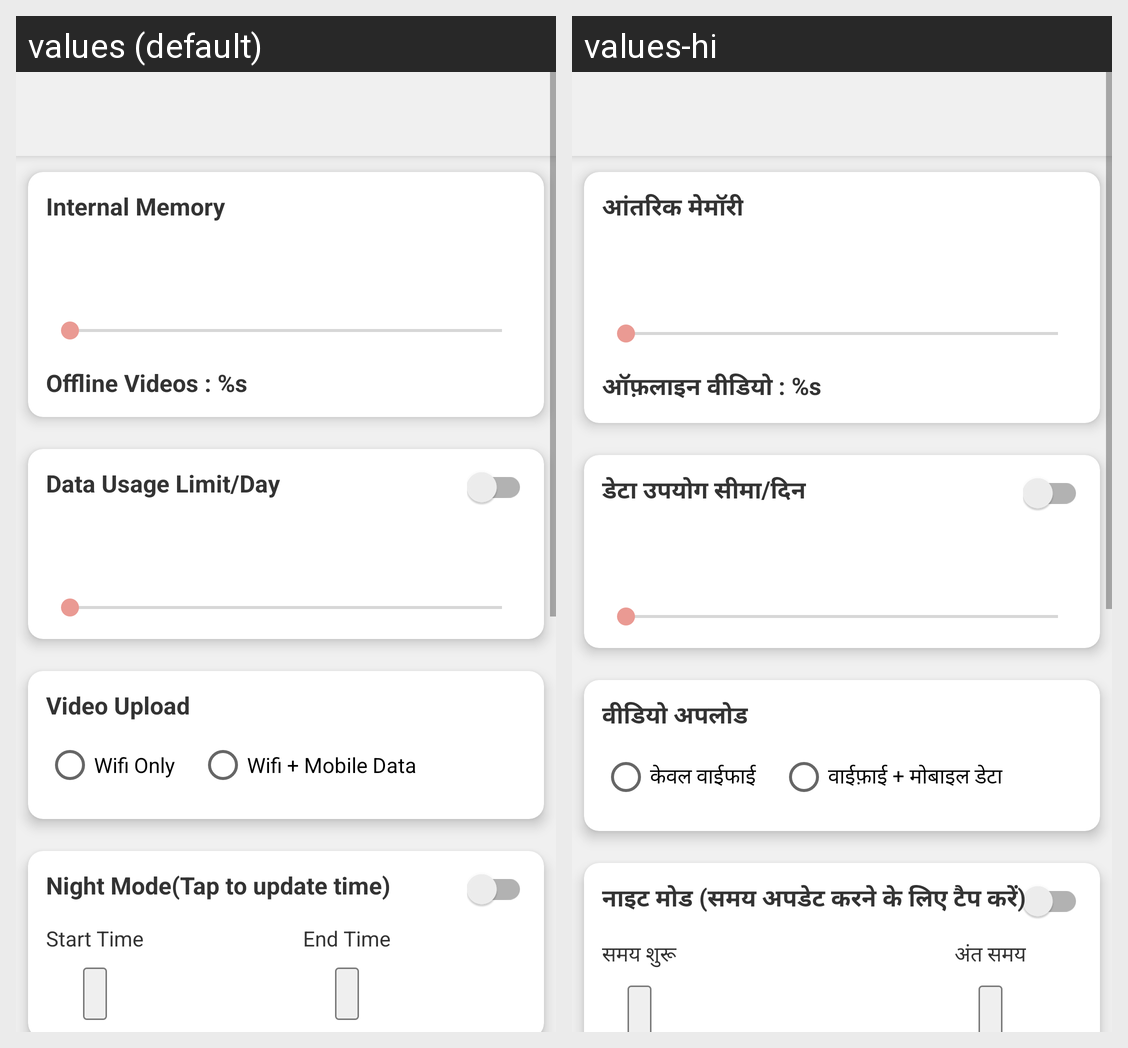

Translations of the strings shown on this Android screen, per locale in the grid:
Android screen res/layout/activity_driver_setting.xml rendered under 2 locales, left to right: values (default), values-hi. Device: Nexus 5 (rendered at 1080×1920; each locale shown at half size, 540×960, under a caption strip naming it); theme AppTheme.
Strings drawn on this screen, with the default value and each locale's value (text and hints the layout hard-codes, and strings that could not be matched under every locale, appear in the picture but are not listed):

internal_memory
  values: Internal Memory
  values-hi: आंतरिक मेमॉरी

offline_videos
  values: Offline Videos : %s
  values-hi: ऑफ़लाइन वीडियो : %s

data_usage_limit_day
  values: Data Usage Limit/Day
  values-hi: डेटा उपयोग सीमा/दिन

video_upload
  values: Video Upload
  values-hi: वीडियो अपलोड

wifi_only
  values: Wifi Only
  values-hi: केवल वाईफाई

wifi_mobile_data
  values: Wifi + Mobile Data
  values-hi: वाईफ़ाई + मोबाइल डेटा

night_mode_tap_to_update_time
  values: Night Mode(Tap to update time)
  values-hi: नाइट मोड (समय अपडेट करने के लिए टैप करें)

start_time
  values: Start Time
  values-hi: समय शुरू

end_time
  values: End Time
  values-hi: अंत समय
